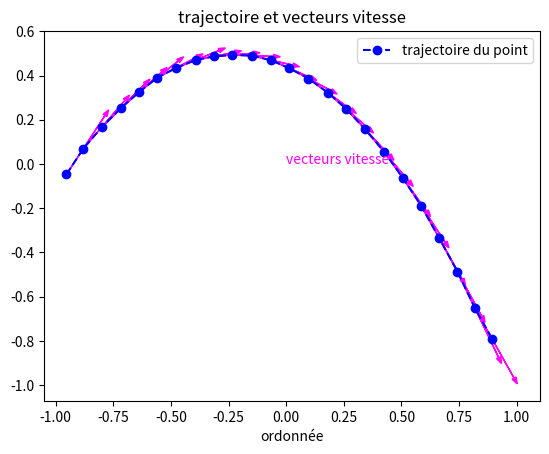

Write Python code to recreate this figure.
import matplotlib.pyplot as plt

T = [0.0, 0.04, 0.08, 0.12, 0.16, 0.2, 0.24, 0.28, 0.32, 0.36, 0.4, 0.44, 0.48, 0.52, 0.56, 0.6, 0.64, 0.68, 0.72, 0.76, 0.8, 0.84, 0.88, 0.92]

X = [-0.953328037081172, -0.879995111151852, -0.799995555592592, -0.716662685218364, -0.636663129659105, -0.559996888914815, -0.479997333355555, -0.393331148166358, -0.313331592607099, -0.233332037047839, -0.149999166673611, -0.066666296299383, 0.013333259259877, 0.096666129634105, 0.179999000008333, 0.259998555567592, 0.343331425941821, 0.426664296316049, 0.506663851875308, 0.586663407434568, 0.663329648178858, 0.743329203738117, 0.819995444482407, 0.893328370411728]

Y = [-0.046666407409568, 0.069999611114352, 0.166665740748457, 0.253331925937654, 0.326664851866975, 0.389997833351389, 0.433330925945988, 0.469997388910648, 0.486663962985494, 0.493330592615432, 0.489997277800463, 0.469997388910648, 0.433330925945988, 0.38666451853642, 0.323331537052006, 0.249998611122685, 0.156665796303549, 0.053333037039506, -0.063332981484414, -0.189998944453241, -0.333331481496913, -0.486663962985494, -0.65332970373395, -0.789995611147685]


#################
# question 1
#################

# À COMPLÉTER :
# représentation de la trajectoire
plt.plot(X,Y, 'bo--', label = "trajectoire du point")






#################
# question 2
#################

# À COMPLÉTER :

#coordonnées du vecteur vitesse du troisième point de la trajectoire

vx = (X[3]-X[2])/(T[3]-T[2])
vy = (Y[3]-Y[2])/(T[3]-T[2])

# À COMPLÉTER :
#affichage de ces coordonnées

print("vx = ",vx, " m/s")
print("vy = ",vy, " m/s")




#################
# question 3
#################

# À COMPLÉTER :
# calcul de la norme du vecteur vitesse du troisième point de la trajectoire
v = (vx**2+vy**2)**(1/2)

# À COMPLÉTER :
#affichage de la valeur de la norme
print("v = ", v, " m/s")


#################
# question 4
#################

# À COMPLÉTER :
# tracé du vecteur vitesse du 3ème point de la trajectoire
echelle = 0.1
plt.arrow(X[2], Y[2], echelle*vx, echelle*vy, length_includes_head ="true", color = 'red')


#################
# question 5
#################

# À COMPLÉTER :
# tracé de tous les vecteurs vitesse à partir d'une boucle
for i in range(0, len(X)-1) :
    vx = (X[i+1]-X[i])/(T[i+1]-T[i])
    vy = (Y[i+1]-Y[i])/(T[i+1]-T[i])
    plt.arrow(X[i], Y[i], echelle*vx, echelle*vy, length_includes_head ="true", head_width = 0.02, color = 'magenta')

#################
# question 6
#################

# À COMPLÉTER : les commentaires

plt.text(0,0, "vecteurs vitesse", color = "magenta")
# place le texte "vecteurs vitesse" de couleur magenta aux coordonnées (0,0) : c'est la légende des vecteurs
# Pour vérifier cela, il suffit de commenter la ligne plt.text(...) ; à ce moment-là, après compilation, la légende des vecteurs n'apparaît plus
# l'utilité de cette ligne est donc bien d'écrire une légende pour les vecteurs

#################
# question 7
#################

# À COMPLÉTER : noms des axes et titre du graphe

plt.xlabel("abscisse")
plt.xlabel("ordonnée")
plt.title("trajectoire et vecteurs vitesse")


#######################
plt.legend()
plt.show()
